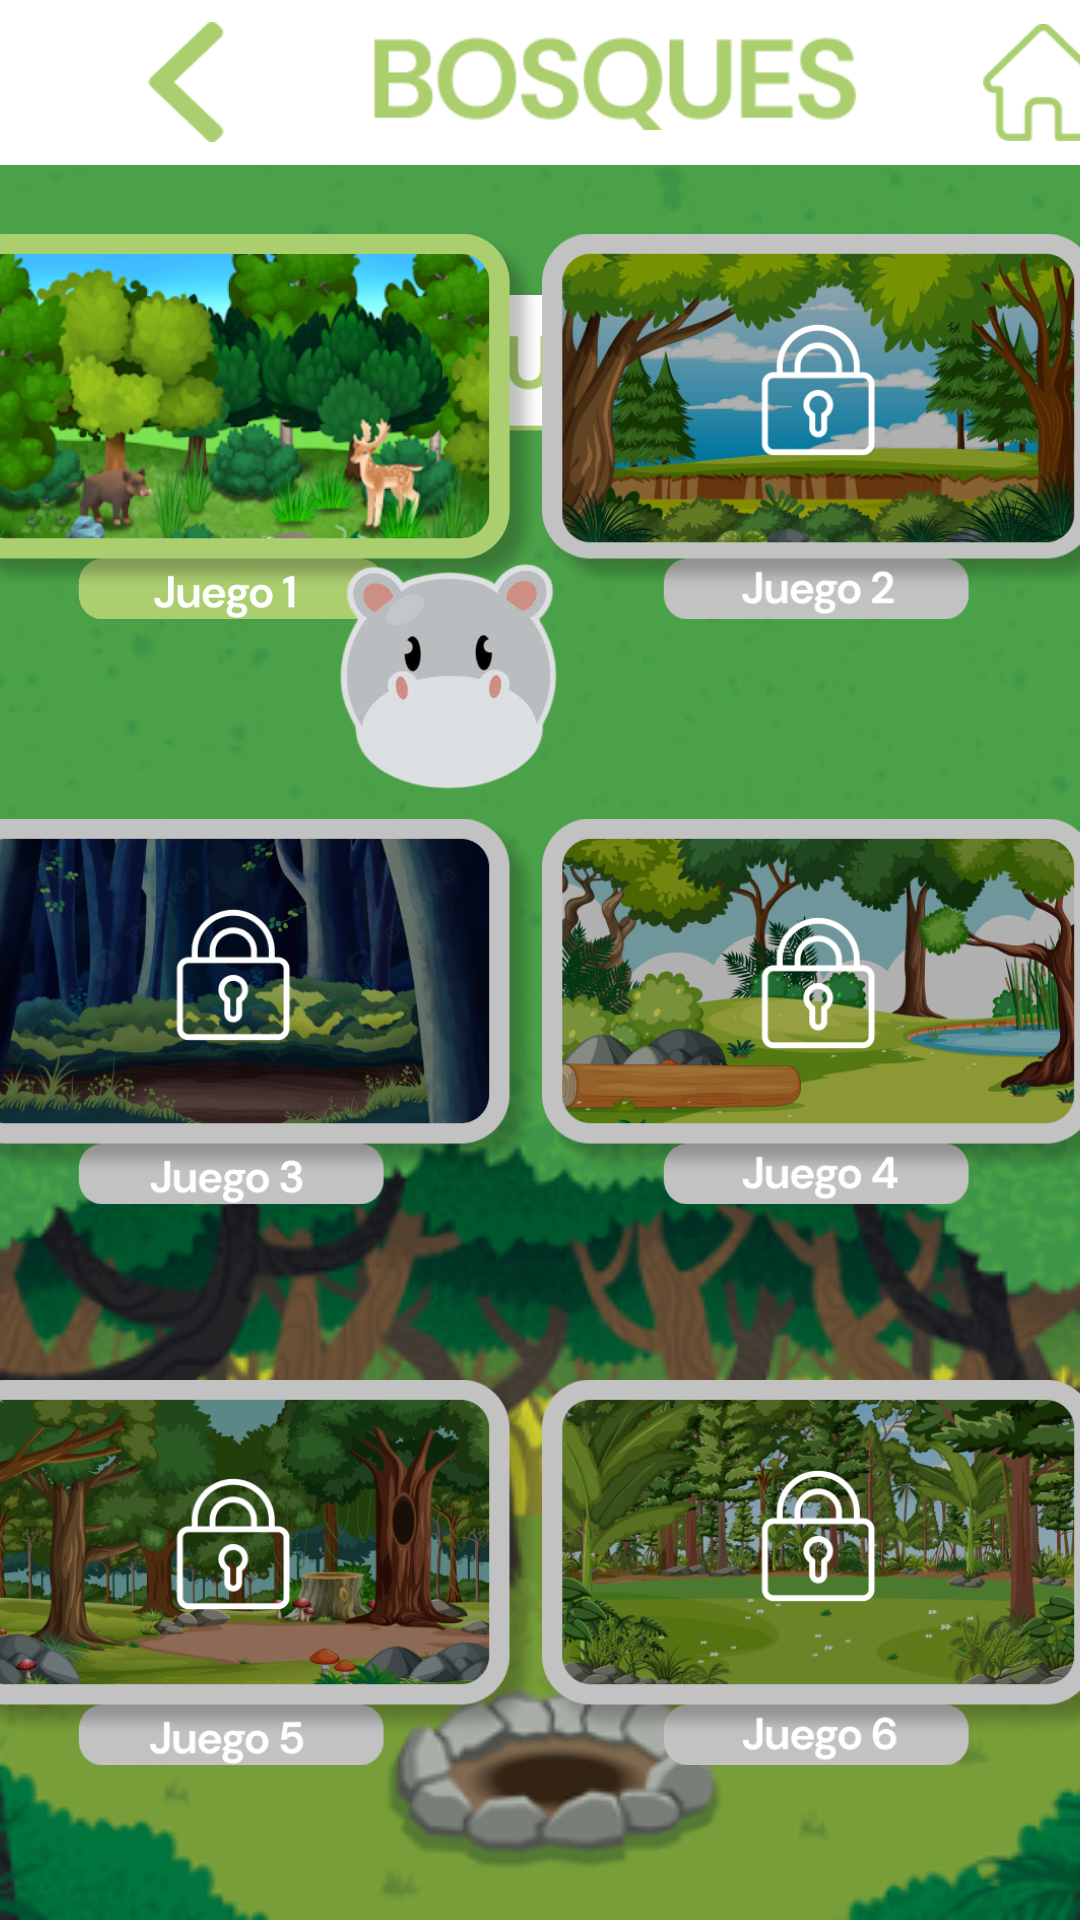

Reconstruct the res/layout file that produces this screen, plus the resources it refers to.
<!-- AndroidManifest.xml: application theme Theme.ProyectoNiños -->
<!-- res/layout/secondpage.xml -->
<?xml version="1.0" encoding="utf-8"?>
<androidx.constraintlayout.widget.ConstraintLayout xmlns:android="http://schemas.android.com/apk/res/android"
    xmlns:app="http://schemas.android.com/apk/res-auto"
    xmlns:tools="http://schemas.android.com/tools"
    android:layout_width="match_parent"
    android:layout_height="match_parent"
    android:background="@drawable/_8846805_ilustraci_n_vertical_de_dibujos_animados_de_bosque_con_copia_espacio_1">

    <LinearLayout
        android:id="@+id/linearLayout"
        android:layout_width="410dp"
        android:layout_height="55dp"
        android:background="#FFFFFF"
        android:gravity="center"
        android:orientation="horizontal"
        app:layout_constraintBottom_toBottomOf="parent"
        app:layout_constraintEnd_toEndOf="parent"
        app:layout_constraintHorizontal_bias="0.0"
        app:layout_constraintStart_toStartOf="parent"
        app:layout_constraintTop_toTopOf="parent"
        app:layout_constraintVertical_bias="0.0">

        <Space
            android:layout_width="wrap_content"
            android:layout_height="wrap_content"
            android:layout_weight="1" />

        <ImageButton
            android:id="@+id/returnButton"
            android:layout_width="40dp"
            android:layout_height="40dp"
            android:background="@drawable/image__3__1"
            android:contentDescription="Descripción de confButton"
            android:onClick="returnButton" />

        <Space
            android:layout_width="wrap_content"
            android:layout_height="wrap_content"
            android:layout_weight="1" />

        <ImageButton
            android:id="@+id/tituloButton"
            android:layout_width="161dp"
            android:layout_height="32dp"
            android:background="@drawable/bosques"
            android:contentDescription="Descripción de confButton"
            android:onClick="tituloButton" />

        <Space
            android:layout_width="wrap_content"
            android:layout_height="wrap_content"
            android:layout_weight="1" />

        <ImageButton
            android:id="@+id/inicioButton"
            android:layout_width="40dp"
            android:layout_height="39dp"
            android:background="@drawable/image__2__1"
            android:contentDescription="Descripción de confButton"
            android:onClick="inicioButton" />

        <Space
            android:layout_width="wrap_content"
            android:layout_height="wrap_content"
            android:layout_weight="1" />
    </LinearLayout>

    <ImageView
        android:id="@+id/imageView2"
        android:layout_width="227dp"
        android:layout_height="50dp"
        app:layout_constraintBottom_toBottomOf="parent"
        app:layout_constraintEnd_toEndOf="parent"
        app:layout_constraintStart_toStartOf="parent"
        app:layout_constraintTop_toBottomOf="@+id/linearLayout"
        app:layout_constraintVertical_bias="0.08"
        app:srcCompat="@drawable/group_5" />

    <TableLayout
        android:id="@+id/tableLayout"
        android:layout_width="387dp"
        android:layout_height="569dp"
        android:gravity="center"
        app:layout_constraintBottom_toBottomOf="parent"
        app:layout_constraintEnd_toEndOf="parent"
        app:layout_constraintHorizontal_bias="0.5"
        app:layout_constraintStart_toStartOf="parent"
        app:layout_constraintTop_toTopOf="parent"
        app:layout_constraintVertical_bias="0.627">

        <TableRow
            android:layout_width="match_parent"
            android:layout_height="match_parent"
            android:gravity="center">

            <ImageView
                android:id="@+id/juego1Boton"
                android:layout_width="195dp"
                android:layout_height="195dp"
                android:contentDescription="Descripción de confButton"
                android:gravity="center"
                android:onClick="juego1Boton"
                app:srcCompat="@drawable/group_6" />

            <ImageView
                android:id="@+id/juego2Boton"
                android:layout_width="195dp"
                android:layout_height="195dp"
                android:gravity="center"
                android:onClick="juego2Boton"
                app:srcCompat="@drawable/group_7" />

        </TableRow>

        <TableRow
            android:layout_width="match_parent"
            android:layout_height="match_parent"
            android:gravity="center">

            <ImageView
                android:id="@+id/juego3Boton"
                android:layout_width="195dp"
                android:layout_height="195dp"
                app:srcCompat="@drawable/group_8" />

            <ImageView
                android:id="@+id/imageView8"
                android:layout_width="195dp"
                android:layout_height="195dp"
                app:srcCompat="@drawable/group_9" />
        </TableRow>

        <TableRow
            android:layout_width="match_parent"
            android:layout_height="match_parent"
            android:gravity="center">

            <ImageView
                android:id="@+id/imageView9"
                android:layout_width="195dp"
                android:layout_height="195dp"
                app:srcCompat="@drawable/group_10" />

            <ImageView
                android:id="@+id/imageView10"
                android:layout_width="195dp"
                android:layout_height="195dp"
                app:srcCompat="@drawable/group_11" />
        </TableRow>

    </TableLayout>

    <ImageView
        android:id="@+id/manoAnimada2"
        android:layout_width="90dp"
        android:layout_height="82dp"
        android:layout_marginEnd="60dp"
        app:layout_constraintBottom_toBottomOf="parent"
        app:layout_constraintEnd_toEndOf="parent"
        app:layout_constraintStart_toStartOf="parent"
        app:layout_constraintTop_toTopOf="parent"
        app:layout_constraintVertical_bias="0.32999998"
        app:srcCompat="@drawable/_686301_removebg_preview_1" />

</androidx.constraintlayout.widget.ConstraintLayout>
<!-- resources referenced by this layout -->
<resources>
  <!-- drawable _686301_removebg_preview_1: png bitmap (drawable, 46754 bytes) -->
  <!-- drawable _8846805_ilustraci_n_vertical_de_dibujos_animados_de_bosque_con_copia_espacio_1: png bitmap (drawable, 148858 bytes) -->
  <!-- drawable bosques: png bitmap (drawable, 4495 bytes) -->
  <!-- drawable group_10: png bitmap (drawable, 193138 bytes) -->
  <!-- drawable group_11: png bitmap (drawable, 231302 bytes) -->
  <!-- drawable group_5: png bitmap (drawable, 6632 bytes) -->
  <!-- drawable group_6: png bitmap (drawable, 365316 bytes) -->
  <!-- drawable group_7: png bitmap (drawable, 250225 bytes) -->
  <!-- drawable group_8: png bitmap (drawable, 230350 bytes) -->
  <!-- drawable group_9: png bitmap (drawable, 150790 bytes) -->
  <!-- drawable image__2__1: png bitmap (drawable, 2104 bytes) -->
  <!-- drawable image__3__1: png bitmap (drawable, 1479 bytes) -->
  <style name="Theme.ProyectoNiños" parent="Base.Theme.ProyectoNiños" />
  <style name="Base.Theme.ProyectoNiños" parent="Theme.Material3.DayNight.NoActionBar">
          
          
      </style>
</resources>
